Run: headless pygame with SDL's dummy video driver; simulated clock (each Clock.tick advances the game by its frame time, no real sleeping); random seed 0; keys injected as events and as key.get_pressed() state; no mouse input.
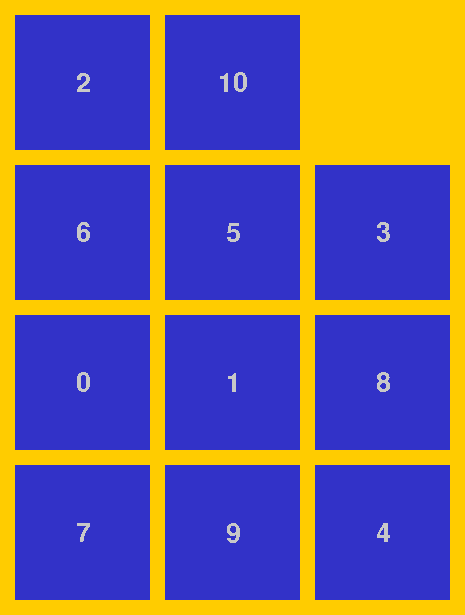
Frame 1 of 4 · flips 1–60 · no input
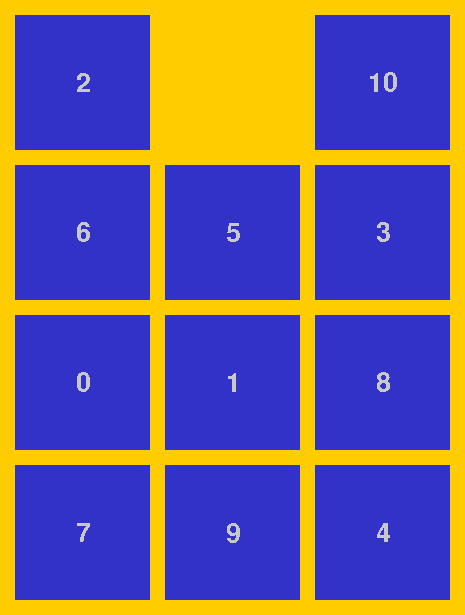
Frame 2 of 4 · flips 61–180 · tapped SPACE, RETURN · held RIGHT (→), D
Frame 3 of 4 · flips 181–300 · held DOWN (↓), S · screen unchanged from frame 2, image omitted
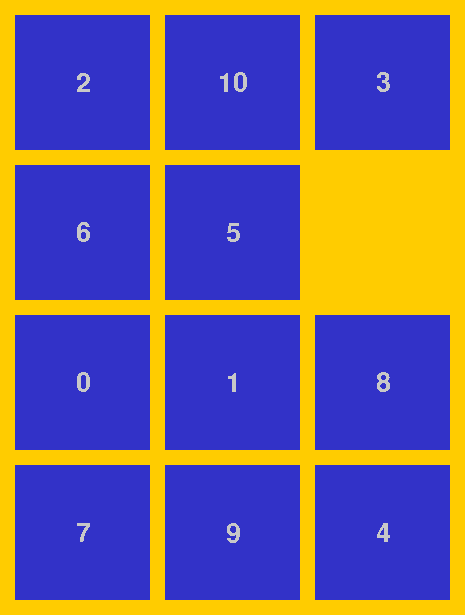
Frame 4 of 4 · flips 301–420 · held LEFT (←), A, UP (↑), W

The pygame program that drew these frames:

import pygame as pg
import random as rdm
Blue=(50,50,200)
SQ=150
Border=SQ//10
W=3
H=4
class Piece():
  def __init__(self,screen,n=0,pos=[0,0],w=1,h=1):
    self.screen=screen
    self.n=n #number, only used here
    self.pos=pos
    self.w=w
    self.h=h
    self.t1=pg.font.SysFont('Arial',40).render(str(n),False,(200,200,200))
  def draw(self):
    ul=list(map(lambda x: x*SQ+Border,self.pos)) #upper left
    self.rect1=self.t1.get_rect(center=list(map(lambda x:x+SQ//2-Border//2,ul)))
    pg.draw.rect(self.screen,Blue, pg.Rect(ul[0],ul[1],self.w*SQ-Border, self.h*SQ-Border))
    screen.blit(self.t1,self.rect1) #text
class Empty(Piece):
  def __init__(self,screen,n=0,pos=[0,0],w=1,h=1):
    super().__init__(screen)
  def draw(self):
    pass #just do not draw the empty
class Board():
  def __init__(self,screen,w=W,h=H):
    self.w=w
    self.h=h
    self.screen=screen
    self.pl=[]
    poses=[]
    self.poses=[] #keep track of positions of the pieces, the index is the piece,
    for k1 in range(H):
      for k2 in range(W):
        poses.append([k2,k1])
    for k in range(H*W-1): #make the last piece Empty
      p1=poses.pop(rdm.randint(0,len(poses)-1))
      self.pl.append(Piece(screen,k,p1))
      self.poses.append(p1)
    p1=poses.pop()
    self.pl.append(Empty(screen,H*W-1,p1))
    self.poses.append(p1)
  def draw(self):
    for p in self.pl:
      p.draw()
  def move(self,d):
    if d==0: #go up, (empty goes down)
      if self.poses[-1][1]!=H-1: #the empty is not on the bottom
        self.poses[-1][1]+=1
        #find the piece which have the same pos as empty, make it go up
        #find the index of the piece, which have the same pos as the (changed) empty
        i=self.poses.index(self.poses[-1])
        self.poses[i][1]-=1
        # self.pl[-1].move(1)
        # self.pl[i].move(0)
    if d==1:
      if self.poses[-1][1]!=0:
        self.poses[-1][1]-=1
        i=self.poses.index(self.poses[-1])
        self.poses[i][1]+=1
    if d==2:
      if self.poses[-1][0]!=W-1:
        self.poses[-1][0]+=1
        i=self.poses.index(self.poses[-1])
        self.poses[i][0]-=1
    if d==3:
      if self.poses[-1][0]!=0:
        self.poses[-1][0]-=1
        i=self.poses.index(self.poses[-1])
        self.poses[i][0]+=1
go=True
clock = pg.time.Clock()
pg.init()
pg.display.set_caption('Puzzle 15')
screen = pg.display.set_mode((W*SQ+Border,H*SQ+Border))
b1=Board(screen)
while go:
  clock.tick(40)
  screen.fill('#ffcc00')
  for e in pg.event.get():
    if e.type == pg.QUIT: go = False
    if e.type == pg.KEYDOWN:
      if e.key== pg.K_UP: b1.move(0)
      elif e.key== pg.K_DOWN: b1.move(1)
      elif e.key== pg.K_LEFT: b1.move(2)
      elif e.key== pg.K_RIGHT: b1.move(3)
  b1.draw()
  pg.display.flip()
